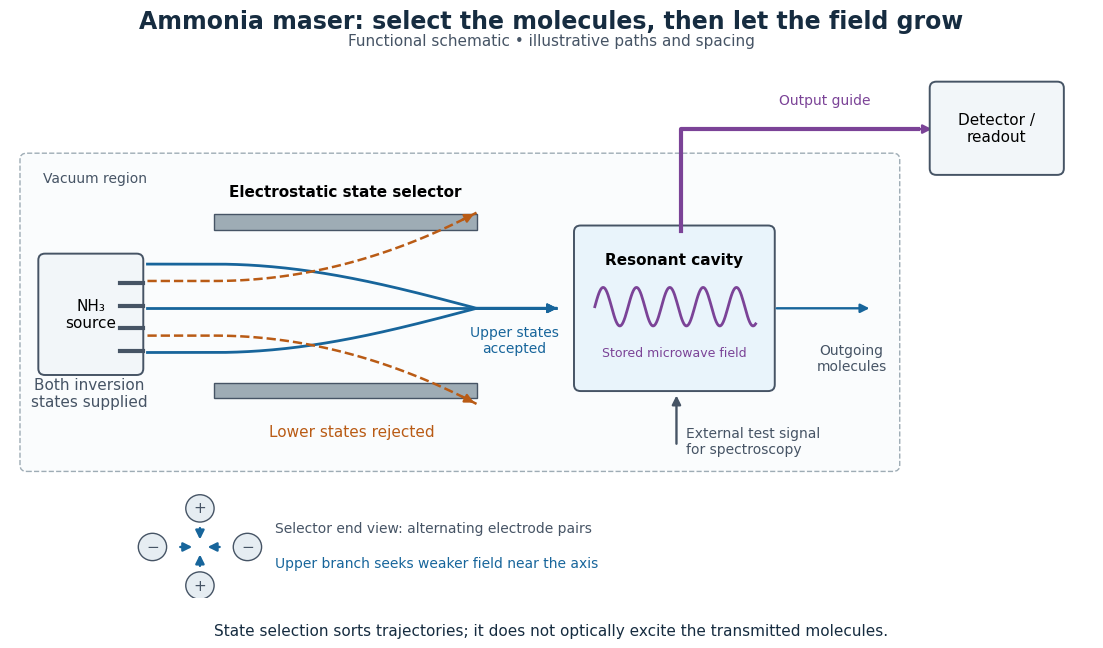

Python code for this plot: (Note: this script raises an exception after producing the figure.)
"""Original functional ammonia-maser schematic, not measured geometry.

Python 3.14; matplotlib 3.10.7; numpy 2.3.5. Run from _media.
Historical functions: Gordon, Zeiger and Townes, Phys. Rev. 95 (1954),
282–284, Fig. 1; 99 (1955), 1264–1274, pp. 1264–1267.
No voltages, construction dimensions, or measured trajectories are represented.
"""
from pathlib import Path
import matplotlib.pyplot as plt
from matplotlib.patches import FancyBboxPatch, Rectangle, Circle, FancyArrowPatch
import numpy as np

plt.rcParams.update({'font.size': 11, 'font.family': 'DejaVu Sans'})
fig = plt.figure(figsize=(11.4, 6.8), facecolor='white')
ax = fig.add_axes((0.025, 0.09, 0.95, 0.78))
ax.set(xlim=(0, 13), ylim=(0, 6.6)); ax.axis('off')
blue, orange, purple, grey = '#17659b', '#b95b15', '#7b4397', '#465465'
fig.text(.5, .955, 'Ammonia maser: select the molecules, then let the field grow',
         ha='center', va='top', fontsize=17, weight='bold', color='#162c40')
fig.text(.5, .902, 'Functional schematic • illustrative paths and spacing', ha='center', color=grey)

def box(x, y, w, h, label, color='#f2f6f9'):
    ax.add_patch(FancyBboxPatch((x,y),w,h,boxstyle='round,pad=0.08',facecolor=color,edgecolor=grey,lw=1.4))
    ax.text(x+w/2,y+h/2,label,ha='center',va='center')

def arrow(a,b,color=grey,**kw):
    ax.add_patch(FancyArrowPatch(a,b,arrowstyle='-|>',mutation_scale=13,color=color,lw=1.7,**kw))

ax.add_patch(FancyBboxPatch((.20,1.65),10.4,3.8,boxstyle='round,pad=0.08',facecolor='#fafcfd',edgecolor='#9eacb5',linestyle='--'))
ax.text(.40,5.17,'Vacuum region',color=grey,fontsize=10)
box(.42,2.85,1.1,1.35,'NH₃\nsource')
for yy in (3.07,3.35,3.63,3.91):
    ax.plot([1.32,1.6],[yy,yy],color=grey,lw=3)
ax.text(.95,2.38,'Both inversion\nstates supplied',ha='center',color=grey)
for yy in (2.48,4.58):
    ax.add_patch(Rectangle((2.45,yy),3.15,.19,facecolor='#9eacb5',edgecolor=grey))
ax.text(4.03,4.99,'Electrostatic state selector',ha='center',weight='bold')
x=np.linspace(1.65,6.55,220)
for y0 in (-.55,.0,.55):
    t=np.clip((x-2.45)/3.15,0,1)
    yy=3.60+y0*np.cos(t*np.pi/2)
    ax.plot(x,yy,color=blue,lw=2)
    arrow((6.20,yy[-1]),(6.60,yy[-1]),blue)
for sign in (-1,1):
    xx=np.linspace(1.65,5.6,120);t=np.clip((xx-2.45)/3.15,0,1)
    yy=3.6+sign*(.34+.85*t*t)
    ax.plot(xx,yy,color=orange,lw=1.8,linestyle='--')
    arrow((xx[-7],yy[-7]),(xx[-1],yy[-1]),orange)
ax.text(4.10,2.00,'Lower states rejected',ha='center',color=orange)
ax.text(6.05,3.05,'Upper states\naccepted',ha='center',color=blue,fontsize=10)
box(6.85,2.65,2.25,1.9,'',color='#e9f4fb')
ax.text(7.97,4.15,'Resonant cavity',ha='center',weight='bold')
xx=np.linspace(7.02,8.95,160)
ax.plot(xx,3.62+.24*np.sin((xx-7.02)*5*np.pi),color=purple,lw=2)
ax.text(7.97,3.00,'Stored microwave field',ha='center',fontsize=9,color=purple)
arrow((9.17,3.60),(10.35,3.60),blue)
ax.text(10.10,2.83,'Outgoing\nmolecules',ha='center',fontsize=10,color=grey)
ax.plot([8.05,8.05,10.90],[4.56,5.83,5.83],color=purple,lw=3)
arrow((10.65,5.83),(11.1,5.83),purple)
box(11.12,5.34,1.45,1.00,'Detector /\nreadout')
ax.text(9.78,6.14,'Output guide',ha='center',color=purple,fontsize=10)
arrow((8.0,1.88),(8.0,2.55),grey)
ax.text(8.12,1.94,'External test signal\nfor spectroscopy',va='center',fontsize=10,color=grey)

# Transverse inset: alternating electrode pairs, purely schematic.
cx,cy=2.28,.63
for dx,dy,lab in ((0,.48,'+'),(.57,0,'−'),(0,-.48,'+'),(-.57,0,'−')):
    ax.add_patch(Circle((cx+dx,cy+dy),.17,facecolor='#e6edf2',edgecolor=grey))
    ax.text(cx+dx,cy+dy,lab,ha='center',va='center',color=grey)
for dx,dy in ((.27,0),(-.27,0),(0,.27),(0,-.27)):
    arrow((cx+dx,cy+dy),(cx+.22*dx,cy+.22*dy),blue)
ax.text(3.18,.86,'Selector end view: alternating electrode pairs',va='center',color=grey,fontsize=10)
ax.text(3.18,.42,'Upper branch seeks weaker field near the axis',va='center',color=blue,fontsize=10)
fig.text(.5,.035,'State selection sorts trajectories; it does not optically excite the transmitted molecules.',
         ha='center',fontsize=11,color='#162c40')
fig.savefig(Path(__file__).stem+'.png',dpi=110,facecolor='white',transparent=False)
